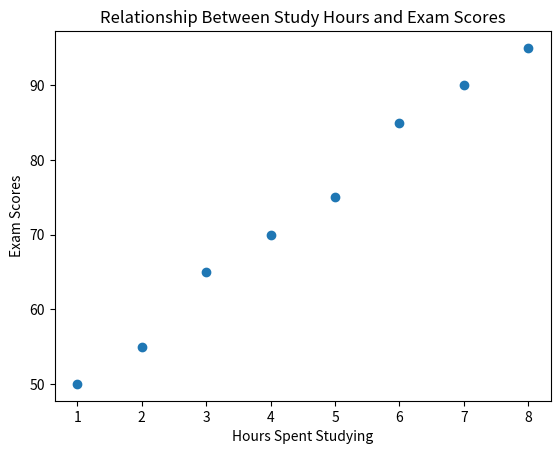

Here is the Python script that generated this plot:
import matplotlib.pyplot as plt

study_hours = [1, 2, 3, 4, 5, 6, 7, 8]
scores = [50, 55, 65, 70, 75, 85, 90, 95]

plt.scatter(study_hours, scores)

plt.xlabel("Hours Spent Studying")
plt.ylabel("Exam Scores")
plt.title("Relationship Between Study Hours and Exam Scores")

plt.show()